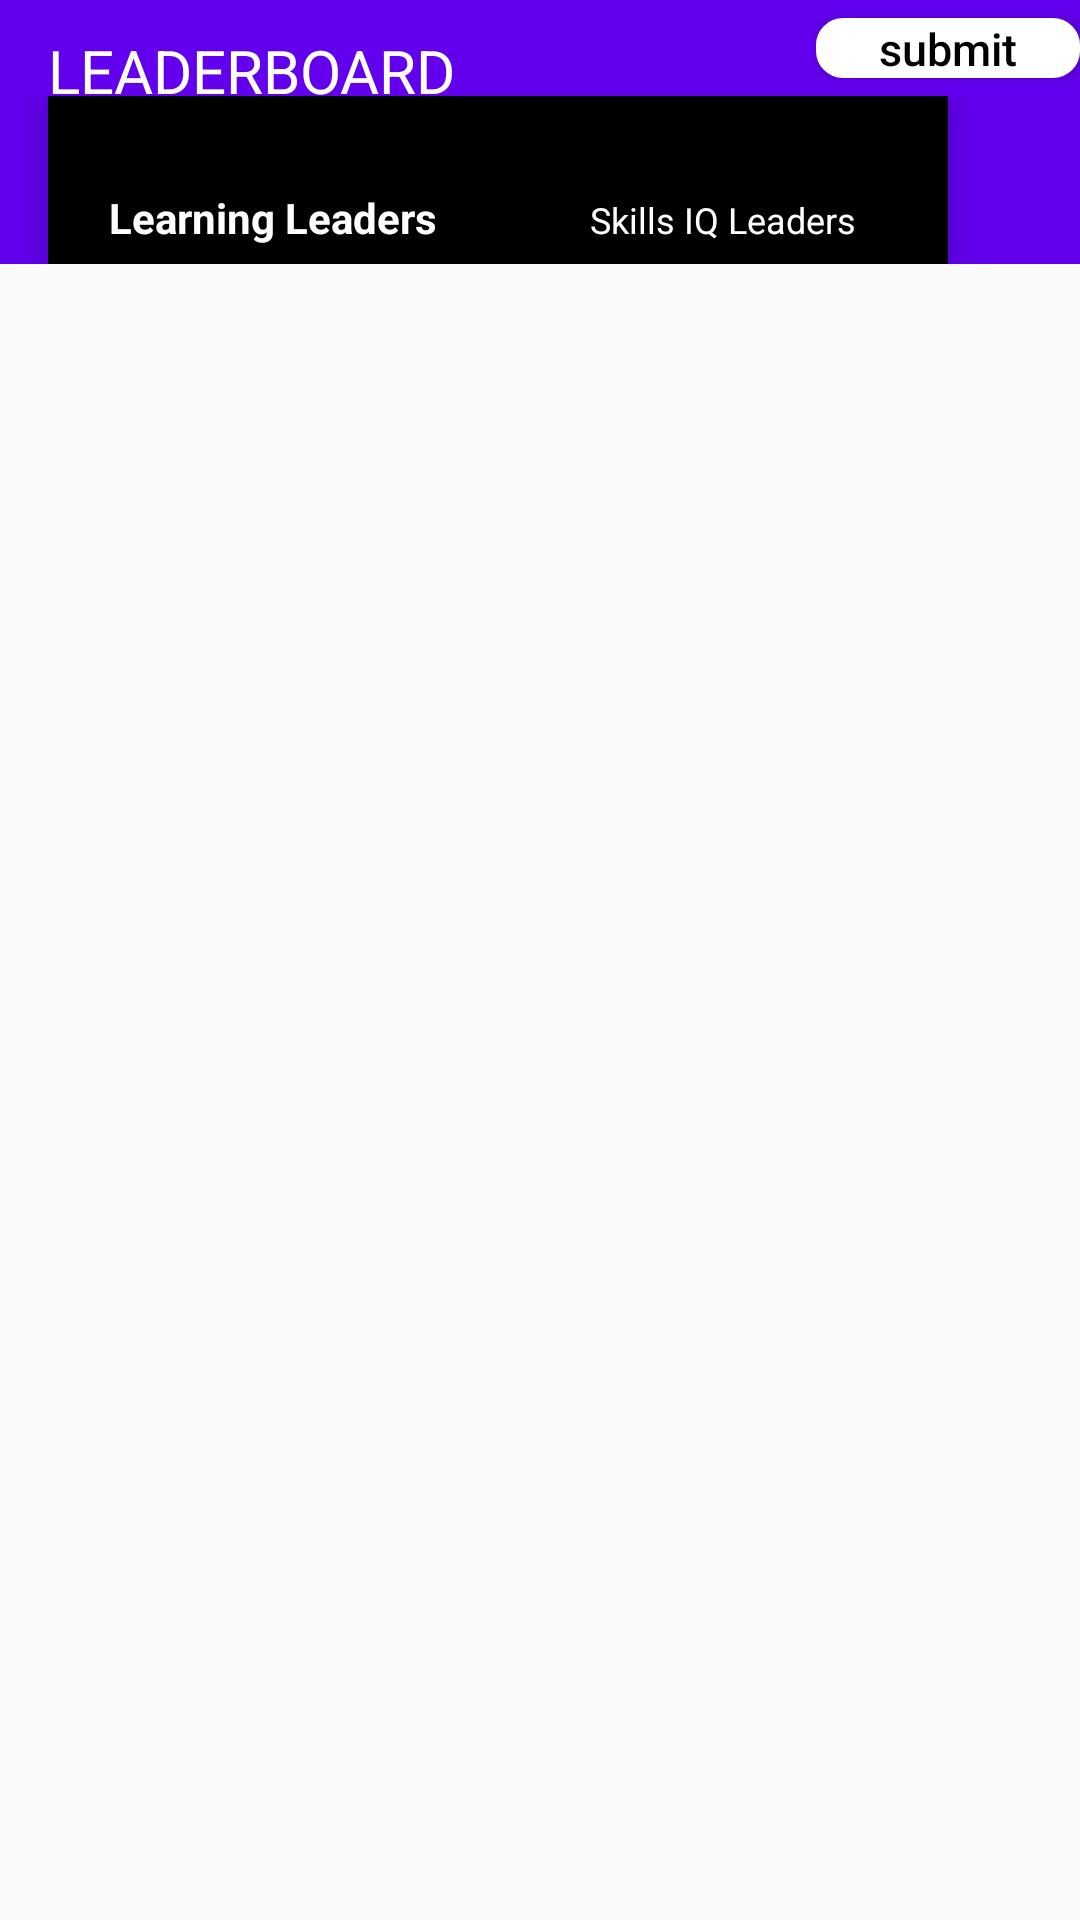

Android layout source for this screen:
<!-- AndroidManifest.xml: application theme AppTheme -->
<!-- res/layout/activity_main.xml -->
<?xml version="1.0" encoding="utf-8"?>
<LinearLayout
    xmlns:android="http://schemas.android.com/apk/res/android"
    xmlns:app="http://schemas.android.com/apk/res-auto"
    xmlns:tools="http://schemas.android.com/tools"
    android:layout_width="match_parent"
    android:layout_height="match_parent"
    tools:context=".MainActivity"
    android:orientation="vertical">

    

    


    <androidx.appcompat.widget.Toolbar
        android:id="@+id/toolbar"
        android:layout_width="match_parent"
        android:layout_height="32dp"
        android:background="@color/colorPrimary"
        android:minHeight="?attr/actionBarSize"
        android:text="@string/LeadMessage"
        android:theme="@style/Theme.AppCompat.Light.DarkActionBar"
        app:popupTheme="@style/ThemeOverlay.AppCompat.Light">

        <TextView
            android:id="@+id/textView"
            android:layout_width="wrap_content"
            android:layout_marginTop="10dp"
            android:layout_height="wrap_content"
            android:layout_centerInParent="true"
            android:text="@string/leaderboard"
            android:textAppearance="?android:attr/textAppearanceLarge"
            android:textColor="#FFFFFF"
            android:textSize="20sp" />

        <Button
            android:id="@+id/submit_area"
            android:layout_width="wrap_content"
            android:layout_height="20dp"
            android:layout_alignParentEnd="true"
            android:layout_alignParentRight="true"
            android:layout_gravity="end"
            android:background="@drawable/button_submit_raduis"
            android:text="@string/submit_btn"
            android:textAllCaps="false"
            android:onClick="ProjectSubmit"
            android:textColor="#000"
            android:textSize="15sp" />



    </androidx.appcompat.widget.Toolbar>

    <androidx.appcompat.widget.Toolbar
        android:id="@+id/toolbar2"
        android:layout_width="match_parent"
        android:layout_height="wrap_content"
        android:background="@color/colorPrimary"
        android:minHeight="?attr/actionBarSize"
        android:text="@string/LeadMessage"
        android:theme="@style/Theme.AppCompat.Light.DarkActionBar"
        app:popupTheme="@style/ThemeOverlay.AppCompat.Light">


        <com.google.android.material.bottomnavigation.BottomNavigationView
            android:id="@+id/navigation"
            android:layout_width="300dp"
            android:textAlignment="center"
            android:layout_height="wrap_content"
            android:layout_below="@id/submit_area"
            app:itemTextColor="#FFFFFF"
            app:labelVisibilityMode="labeled"
            app:menu="@menu/bottom_menu"
            android:layout_alignParentRight="true"
            android:gravity="center_horizontal" />
    </androidx.appcompat.widget.Toolbar>

    <androidx.viewpager.widget.ViewPager
        android:layout_width="match_parent"
        android:layout_height="match_parent"
        android:layout_marginBottom="50dp"
        android:text="Hello World!"
        android:id="@+id/viewpager"/>




</LinearLayout>
<!-- resources referenced by this layout -->
<resources>
  <!-- drawable button_submit_raduis (drawable) -->
  <?xml version="1.0" encoding="utf-8"?>
  <shape
      xmlns:android="http://schemas.android.com/apk/res/android"
      android:shape="rectangle"
      >
      <corners
          android:radius="6dp"
          />
      <stroke
          android:width="6dp"
          android:color="#FFFFFFFF"
          />
      <solid
          android:color="#FFFF"
          />
  </shape>
  <string name="LeadMessage">LEADERBOARD</string>
  <string name="leaderboard">LEADERBOARD</string>
  <string name="submit_btn">submit</string>
  <style name="AppTheme" parent="Theme.AppCompat.Light.DarkActionBar">
          
          <item name="colorPrimary">@color/colorPrimary</item>
          <item name="colorPrimaryDark">@color/colorPrimaryDark</item>
          <item name="colorAccent">@color/colorAccent</item>
          <item name="windowActionBar">false</item>
          <item name="windowNoTitle">true</item>
      </style>
  <!-- not gathered from this repository: default colours our renderer supplied (Android Studio template values) -->
  <color name="colorPrimary">#FF6200EE</color>
  <color name="colorPrimaryDark">#FF3700B3</color>
  <color name="colorAccent">#FF03DAC5</color>
</resources>
